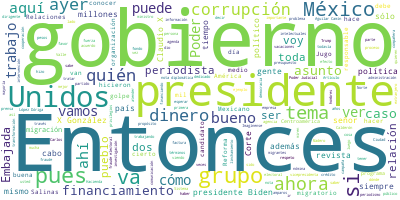

Values plotted in this chart, from the file beside it:
Participante, Texto, Sentimiento, Palabras, Dia, Mes, Anio
PRESIDENTE ANDRES MANUEL LOPEZ OBRADOR, Buenos días., 0.0, 2, 07, 05, 2021
PRESIDENTE ANDRES MANUEL LOPEZ OBRADOR, Bueno, vamos a informar sobre lo que se …, 0.0, 44, 07, 05, 2021
PRESIDENTE ANDRES MANUEL LOPEZ OBRADOR, Es algo reprobable, que un grupo oposito…, 0.0, 53, 07, 05, 2021
PRESIDENTE ANDRES MANUEL LOPEZ OBRADOR, Entonces, ayer presentamos ya una nota d…, 0.0, 18, 07, 05, 2021
PRESIDENTE ANDRES MANUEL LOPEZ OBRADOR, Esto surgió ayer de una intervención aqu…, 0.0, 58, 07, 05, 2021
PRESIDENTE ANDRES MANUEL LOPEZ OBRADOR, Entonces, les voy a mostrar cómo se les …, 0.0, 38, 07, 05, 2021
PRESIDENTE ANDRES MANUEL LOPEZ OBRADOR, Supuestamente el grupo es contra la corr…, 0.0, 76, 07, 05, 2021
PRESIDENTE ANDRES MANUEL LOPEZ OBRADOR, En aquel entonces habló que, si ganábamo…, 0.0, 55, 07, 05, 2021
PREGUNTA, ?(Inaudible), 0.0, 1, 07, 05, 2021
PRESIDENTE ANDRES MANUEL LOPEZ OBRADOR, Permítame., 0.0, 1, 07, 05, 2021
PRESIDENTE ANDRES MANUEL LOPEZ OBRADOR, Entonces, este grupo pues se ha dedicado…, 0.0, 9, 07, 05, 2021
PRESIDENTE ANDRES MANUEL LOPEZ OBRADOR, Y también se encontró que la asociación …, 0.0, 39, 07, 05, 2021
PRESIDENTE ANDRES MANUEL LOPEZ OBRADOR, Pero vamos viendo las facturas. Tenemos …, 0.0, 38, 07, 05, 2021
PRESIDENTE ANDRES MANUEL LOPEZ OBRADOR, El que estaba encargado del Artículo 19 …, 0.0, 18, 07, 05, 2021
PRESIDENTE ANDRES MANUEL LOPEZ OBRADOR, Esto es lo que tienen todas las facturas…, 0.0, 8, 07, 05, 2021
PRESIDENTE ANDRES MANUEL LOPEZ OBRADOR, Vamos a esperar la respuesta del gobiern…, 0.0, 10, 07, 05, 2021
PREGUNTA, ?¿Ya se entregó la nota, presidente?, 0.0, 6, 07, 05, 2021
PRESIDENTE ANDRES MANUEL LOPEZ OBRADOR, ?Sí, ya la entregamos. ¿No tienes lo de …, 0.0, 10, 07, 05, 2021
JESUS RAMIREZ CUEVAS, ?Emitieron una factura., 0.0, 3, 07, 05, 2021
PRESIDENTE ANDRES MANUEL LOPEZ OBRADOR, ?Pero hay una relación donde aparecen ot…, 0.0, 21, 07, 05, 2021
PRESIDENTE ANDRES MANUEL LOPEZ OBRADOR, Los dos., 0.0, 2, 07, 05, 2021
PREGUNTA, ?Gracias, presidente., 0.0, 2, 07, 05, 2021
PREGUNTA, Sobre este mismo tema, preguntarle, ¿en …, 0.0, 36, 07, 05, 2021
PRESIDENTE ANDRES MANUEL LOPEZ OBRADOR, ?¿No tienes la nota? Sí, ahorita la vemo…, 0.0, 11, 07, 05, 2021
PRESIDENTE ANDRES MANUEL LOPEZ OBRADOR, Pues es solicitándoles información y dán…, 0.0, 18, 07, 05, 2021
PRESIDENTE ANDRES MANUEL LOPEZ OBRADOR, Este señor Claudio X. González es el de …, 0.0, 130, 07, 05, 2021
PRESIDENTE ANDRES MANUEL LOPEZ OBRADOR, Eso es lo que está en el fondo, entonces…, 0.0, 14, 07, 05, 2021
PRESIDENTE ANDRES MANUEL LOPEZ OBRADOR, Esta es de él. ‘O lo dejamos sin la cáma…, 0.0, 41, 07, 05, 2021
PRESIDENTE ANDRES MANUEL LOPEZ OBRADOR, Es un acto de intervencionismo, que viol…, 0.0, 17, 07, 05, 2021
PREGUNTA, ?¿Por qué considera que es intervencioni…, 0.0, 7, 07, 05, 2021
PRESIDENTE ANDRES MANUEL LOPEZ OBRADOR, Porque un gobierno extranjero no puede e…, 0.0, 35, 07, 05, 2021
PREGUNTA, ?Ayer decía que también pudiera ser una …, 0.0, 10, 07, 05, 2021
PRESIDENTE ANDRES MANUEL LOPEZ OBRADOR, ?Claro, es injerencia, es intervencionis…, 0.0, 10, 07, 05, 2021
PRESIDENTE ANDRES MANUEL LOPEZ OBRADOR, Y el golpismo también, para definirlo co…, 0.0, 98, 07, 05, 2021
PREGUNTA, ?Si es en estos términos, presidente, ¿c…, 0.0, 24, 07, 05, 2021
PRESIDENTE ANDRES MANUEL LOPEZ OBRADOR, ?No entiendo, lo estoy preguntando., 0.0, 5, 07, 05, 2021
PRESIDENTE ANDRES MANUEL LOPEZ OBRADOR, Esta es la nota, voy a leerla:, 0.0, 7, 07, 05, 2021
PRESIDENTE ANDRES MANUEL LOPEZ OBRADOR, ‘La Secretaría de Relaciones Exteriores,…, 0.0, 61, 07, 05, 2021
PRESIDENTE ANDRES MANUEL LOPEZ OBRADOR, ‘El Gobierno de México reconoce como ese…, 0.0, 73, 07, 05, 2021
PRESIDENTE ANDRES MANUEL LOPEZ OBRADOR, ‘Sobre el particular, solicitamos que es…, 0.0, 82, 07, 05, 2021
PRESIDENTE ANDRES MANUEL LOPEZ OBRADOR, ‘La Secretaría de Relaciones Exteriores,…, 0.0, 33, 07, 05, 2021
PRESIDENTE ANDRES MANUEL LOPEZ OBRADOR, Es una nota diplomática, por eso también…, 0.0, 30, 07, 05, 2021
PREGUNTA, ?Por último, sobre ese tema, presidente.…, 0.0, 31, 07, 05, 2021
PRESIDENTE ANDRES MANUEL LOPEZ OBRADOR, ?No, porque es otro tema, es otra agenda…, 0.0, 21, 07, 05, 2021
PRESIDENTE ANDRES MANUEL LOPEZ OBRADOR, Ya van dos veces que esta revista plante…, 0.0, 34, 07, 05, 2021
PRESIDENTE ANDRES MANUEL LOPEZ OBRADOR, Entonces, la primera vez fue cuando me d…, 0.0, 72, 07, 05, 2021
PRESIDENTE ANDRES MANUEL LOPEZ OBRADOR, Entonces, dije que eso era una inmoralid…, 0.0, 37, 07, 05, 2021
PRESIDENTE ANDRES MANUEL LOPEZ OBRADOR, Ayer la compañera periodista sostiene qu…, 0.0, 51, 07, 05, 2021
JESUS RAMIREZ CUEVAS, ?Ahí está la nota de Pemex., 0.0, 6, 07, 05, 2021
PRESIDENTE ANDRES MANUEL LOPEZ OBRADOR, ¿Tienen…? Pero eso fue ayer., 0.0, 5, 07, 05, 2021
PRESIDENTE ANDRES MANUEL LOPEZ OBRADOR, ‘Conforme a la instrucción recibida, se …, 0.0, 22, 07, 05, 2021
PRESIDENTE ANDRES MANUEL LOPEZ OBRADOR, ‘La jubilación fue generada por vejez en…, 0.0, 50, 07, 05, 2021
PRESIDENTE ANDRES MANUEL LOPEZ OBRADOR, ‘Dicho movimiento se materializó en el p…, 0.0, 41, 07, 05, 2021
PRESIDENTE ANDRES MANUEL LOPEZ OBRADOR, ‘Se han ejecutado sin ningún contratiemp…, 0.0, 33, 07, 05, 2021
PRESIDENTE ANDRES MANUEL LOPEZ OBRADOR, Ahí está. Entonces, ya está esto, pero a…, 0.0, 14, 07, 05, 2021
PRESIDENTE ANDRES MANUEL LOPEZ OBRADOR, Y ayer mismo se dio a conocer algo que n…, 0.0, 49, 07, 05, 2021
PRESIDENTE ANDRES MANUEL LOPEZ OBRADOR, Imagínense, dinero de la Embajada de Est…, 0.0, 99, 07, 05, 2021
PRESIDENTE ANDRES MANUEL LOPEZ OBRADOR, Entonces, sí necesitamos saber sobre est…, 0.0, 7, 07, 05, 2021
PREGUNTA, ?Presidente, y en un segundo tema, tuvim…, 0.0, 40, 07, 05, 2021
PRESIDENTE ANDRES MANUEL LOPEZ OBRADOR, ?Sí, pues por relaciones de trabajo nos …, 0.0, 76, 07, 05, 2021
... 126 more rows
